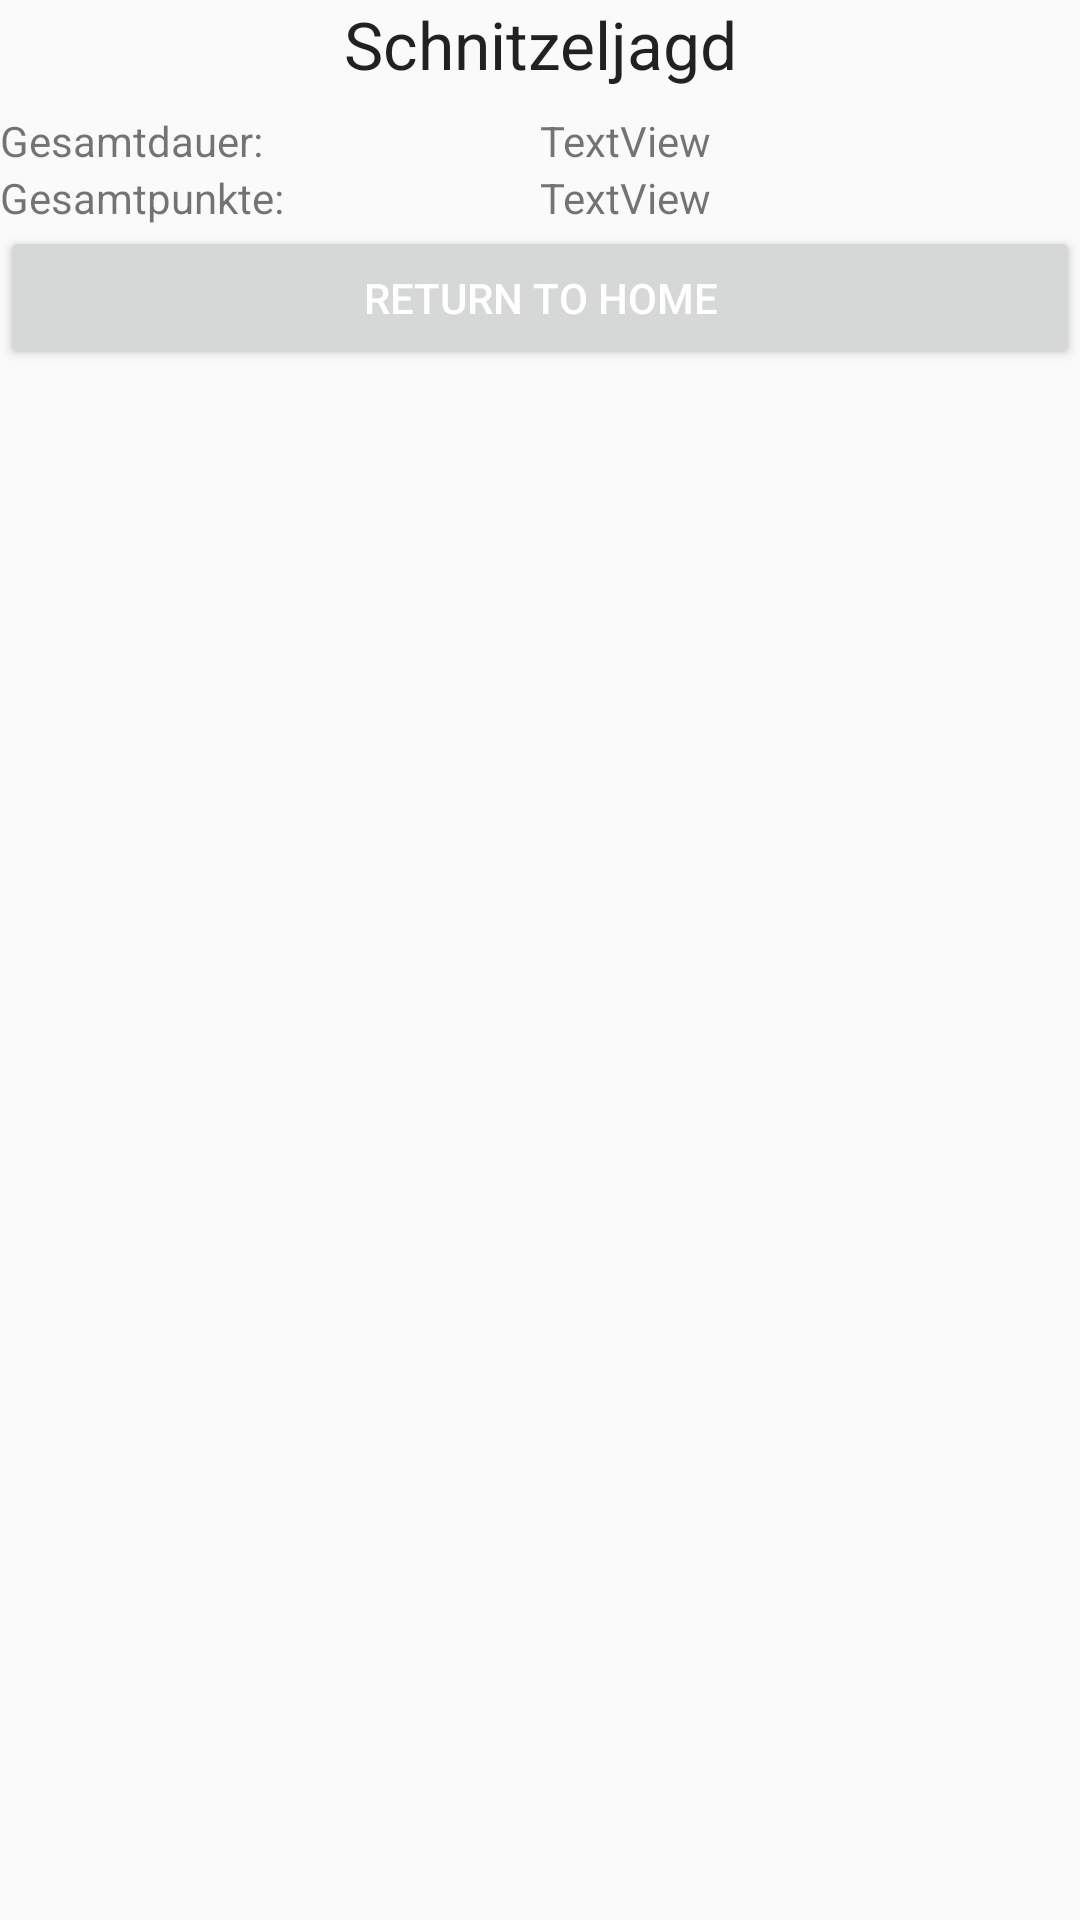

Write the Android layout XML for this screen, with the resource values it uses.
<!-- AndroidManifest.xml: application theme AppTheme -->
<!-- res/layout/activity_end.xml -->
<?xml version="1.0" encoding="utf-8"?>
<LinearLayout xmlns:android="http://schemas.android.com/apk/res/android"
xmlns:app="http://schemas.android.com/apk/res-auto"
xmlns:tools="http://schemas.android.com/tools"
android:layout_width="match_parent"
android:layout_height="match_parent"
android:orientation="vertical"
android:id="@+id/mainlayout"
android:layout_marginTop="16dp"
android:layout_marginLeft="16dp"
android:layout_marginRight="16dp"
android:layout_marginBottom="16dp"
tools:context="com.android.highlifestudio.schnieselhunt.GPSActivity">

    <TextView
        android:textAppearance="@style/Base.TextAppearance.AppCompat.Large"
        android:id="@+id/Name"
        android:layout_width="match_parent"
        android:layout_height="wrap_content"
        android:gravity="center"
        android:text="Schnitzeljagd" />
    <LinearLayout
        android:layout_marginTop="8dp"
        android:layout_width="match_parent"
        android:layout_height="wrap_content">

        <TextView
            android:layout_width="match_parent"
            android:layout_height="wrap_content"
            android:layout_weight="1"
            android:text="Gesamtdauer:" />
        <TextView
            android:id="@+id/TimeValue"
            android:layout_width="match_parent"
            android:layout_height="wrap_content"
            android:layout_weight="1"
            android:text="TextView" />
    </LinearLayout>
    <LinearLayout
        android:layout_width="match_parent"
        android:layout_height="wrap_content"
        android:orientation="horizontal">

        <TextView
            android:layout_width="match_parent"
            android:layout_height="wrap_content"
            android:layout_weight="1"
            android:text="Gesamtpunkte:" />
        <TextView
            android:id="@+id/PunkteValue"
            android:layout_width="match_parent"
            android:layout_height="wrap_content"
            android:layout_weight="1"
            android:text="TextView" />
    </LinearLayout>


    <LinearLayout
        android:layout_width="match_parent"
        android:layout_height="wrap_content"
        android:orientation="horizontal">
    </LinearLayout>

<Button
android:theme="@style/MyStyle"
android:id="@+id/return_to_home_btn"
android:layout_width="match_parent"
android:layout_height="wrap_content"
android:layout_gravity="bottom"
android:text="Return to Home" />

</LinearLayout>
<!-- resources referenced by this layout -->
<resources>
  <style name="MyStyle" parent="Widget.AppCompat.Button.Colored">
          <item name="colorAccent">@color/colorSecond</item>
          <item name="android:textColor">@android:color/white</item>
  
      </style>
  <style name="AppTheme" parent="Theme.AppCompat.Light.DarkActionBar">
          
          <item name="colorPrimary">@color/colorPrimary</item>
          <item name="colorPrimaryDark">@color/colorPrimaryDark</item>
          <item name="colorAccent">@color/colorAccent</item>
          <item name="buttonStyle">@style/MyStyle</item>
      </style>
  <color name="colorSecond">#3a4b4f</color>
  <color name="colorPrimary">#253629</color>
  <color name="colorPrimaryDark">#0f1611</color>
  <color name="colorAccent">#f98f5011</color>
</resources>
